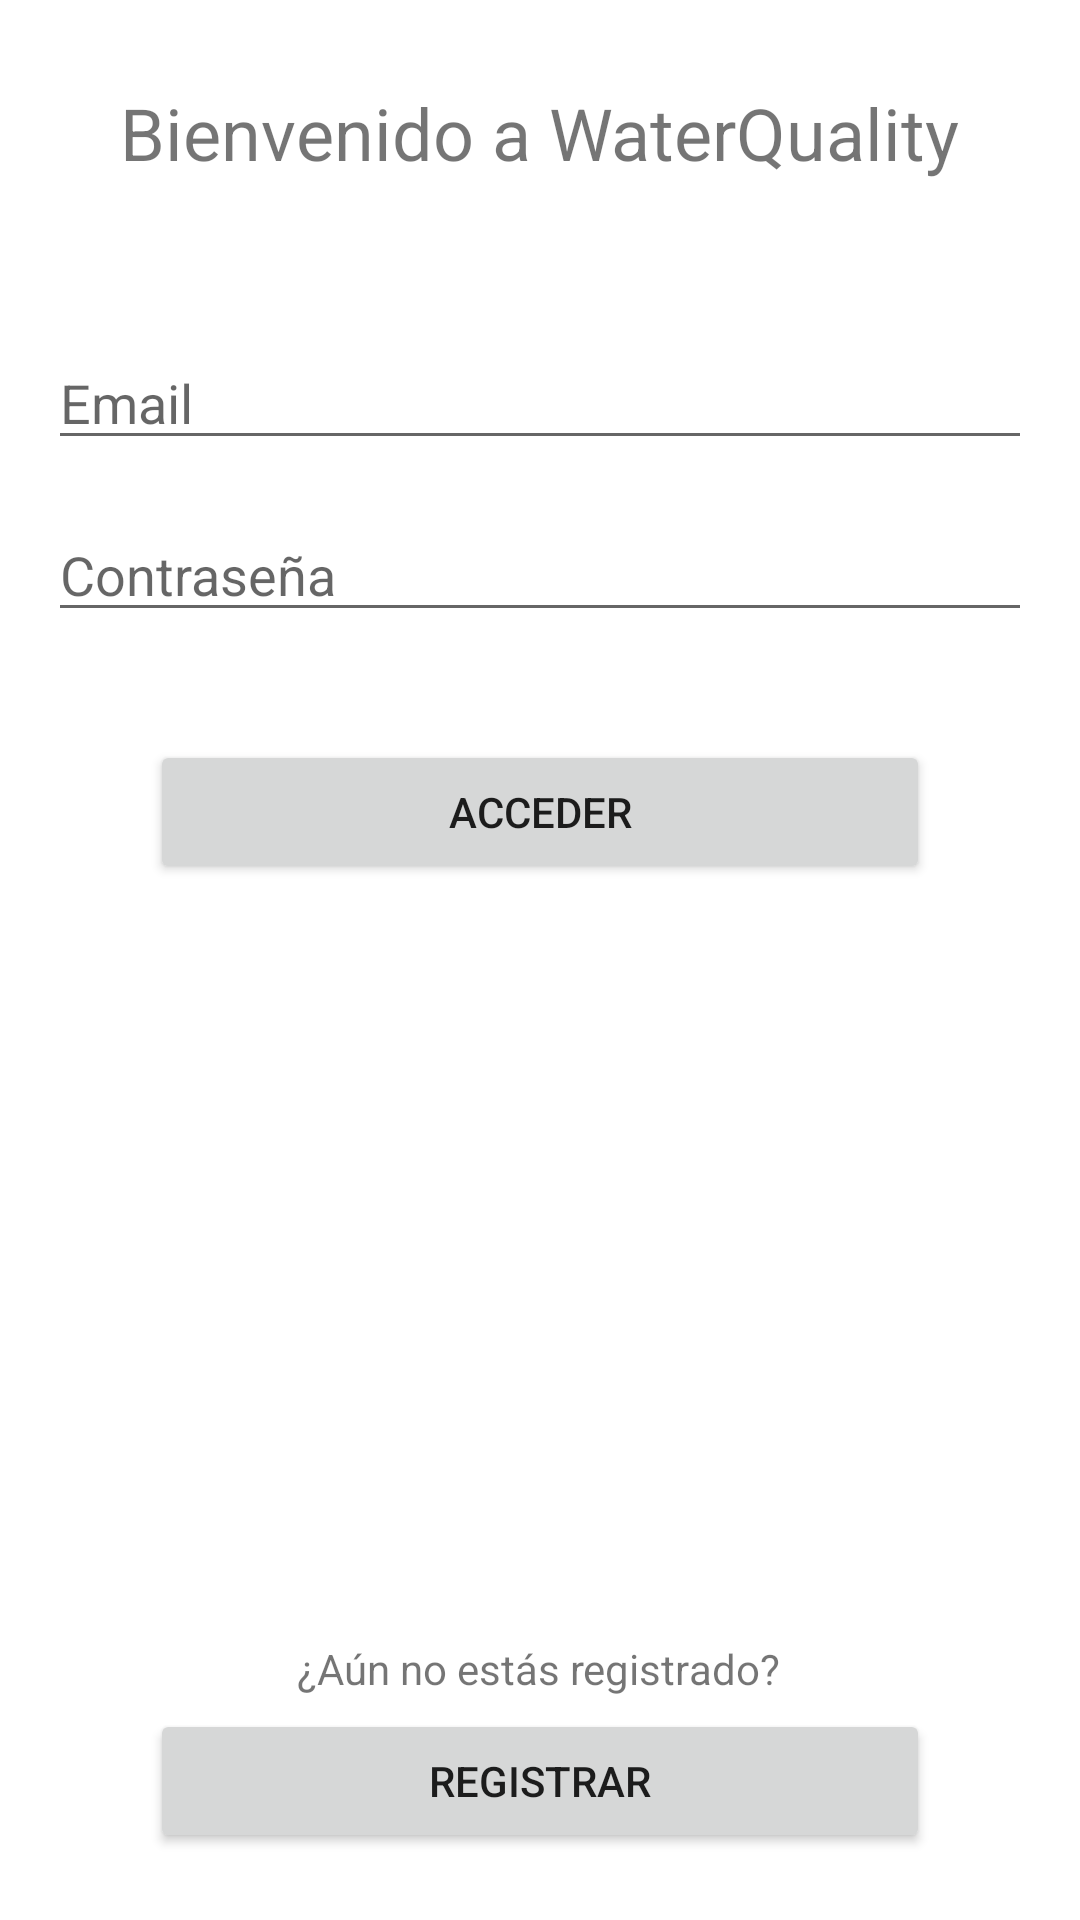

Produce the Android XML layout that renders to this screen, including the resource entries it uses.
<!-- AndroidManifest.xml: application theme Theme.WaterQuality -->
<!-- res/layout/activity_auth.xml -->
<?xml version="1.0" encoding="utf-8"?>
<androidx.constraintlayout.widget.ConstraintLayout xmlns:android="http://schemas.android.com/apk/res/android"
    xmlns:app="http://schemas.android.com/apk/res-auto"
    xmlns:tools="http://schemas.android.com/tools"
    android:layout_width="match_parent"
    android:layout_height="match_parent"
    tools:context=".AuthActivity">

    <EditText
        android:id="@+id/emailEditText"
        android:layout_width="match_parent"
        android:layout_height="wrap_content"
        android:layout_marginStart="16dp"
        android:layout_marginTop="112dp"
        android:layout_marginEnd="16dp"
        android:ems="10"
        android:hint="@string/email"
        android:inputType="textEmailAddress"
        app:layout_constraintEnd_toEndOf="parent"
        app:layout_constraintStart_toStartOf="parent"
        app:layout_constraintTop_toTopOf="parent"
        android:autofillHints="" />

    <EditText
        android:id="@+id/passwordEditText"
        android:layout_width="match_parent"
        android:layout_height="wrap_content"
        android:layout_marginStart="16dp"
        android:layout_marginTop="16dp"
        android:layout_marginEnd="16dp"
        android:ems="10"
        android:hint="Contraseña"
        android:inputType="textPassword"
        app:layout_constraintEnd_toEndOf="parent"
        app:layout_constraintStart_toStartOf="parent"
        app:layout_constraintTop_toBottomOf="@+id/emailEditText" />

    <Button
        android:id="@+id/loginButton"
        android:layout_width="match_parent"
        android:layout_height="wrap_content"
        android:layout_marginStart="50dp"
        android:layout_marginTop="36dp"
        android:layout_marginEnd="50dp"
        android:text="@string/acceder"
        app:layout_constraintEnd_toEndOf="parent"
        app:layout_constraintStart_toStartOf="parent"
        app:layout_constraintTop_toBottomOf="@+id/passwordEditText" />

    <Button
        android:id="@+id/signUpButton"
        android:layout_width="match_parent"
        android:layout_height="wrap_content"
        android:layout_marginStart="50dp"
        android:layout_marginTop="4dp"
        android:layout_marginEnd="50dp"
        android:text="Registrar"
        app:layout_constraintEnd_toEndOf="parent"
        app:layout_constraintHorizontal_bias="0.0"
        app:layout_constraintStart_toStartOf="parent"
        app:layout_constraintTop_toBottomOf="@+id/textView8" />

    <TextView
        android:id="@+id/textView8"
        android:layout_width="wrap_content"
        android:layout_height="wrap_content"
        android:layout_marginTop="252dp"
        android:text="¿Aún no estás registrado?"
        app:layout_constraintEnd_toEndOf="parent"
        app:layout_constraintHorizontal_bias="0.497"
        app:layout_constraintStart_toStartOf="parent"
        app:layout_constraintTop_toBottomOf="@+id/loginButton" />

    <TextView
        android:id="@+id/textView9"
        android:layout_width="wrap_content"
        android:layout_height="wrap_content"
        android:layout_marginTop="28dp"
        android:text="Bienvenido a WaterQuality"
        android:textSize="24sp"
        app:layout_constraintEnd_toEndOf="parent"
        app:layout_constraintStart_toStartOf="parent"
        app:layout_constraintTop_toTopOf="parent" />

</androidx.constraintlayout.widget.ConstraintLayout>
<!-- resources referenced by this layout -->
<resources>
  <string name="acceder">Acceder</string>
  <string name="email">Email</string>
  <style name="Theme.WaterQuality" parent="Theme.MaterialComponents.Light.DarkActionBar">
          
          <item name="colorPrimary">@color/blue_500</item>
          <item name="colorPrimaryVariant">@color/blue_700</item>
          <item name="colorOnPrimary">@color/white</item>
          
          <item name="colorSecondary">@color/teal_200</item>
          <item name="colorSecondaryVariant">@color/teal_700</item>
          <item name="colorOnSecondary">@color/black</item>
          
          <item name="android:statusBarColor" tools:targetApi="l">?attr/colorPrimaryVariant</item>
          
      </style>
  <!-- not gathered from this repository: default colours our renderer supplied (Android Studio template values) -->
  <color name="teal_200">#FF03DAC5</color>
  <color name="teal_700">#FF018786</color>
  <color name="black">#FF000000</color>
  <color name="white">#FFFFFFFF</color>
</resources>
